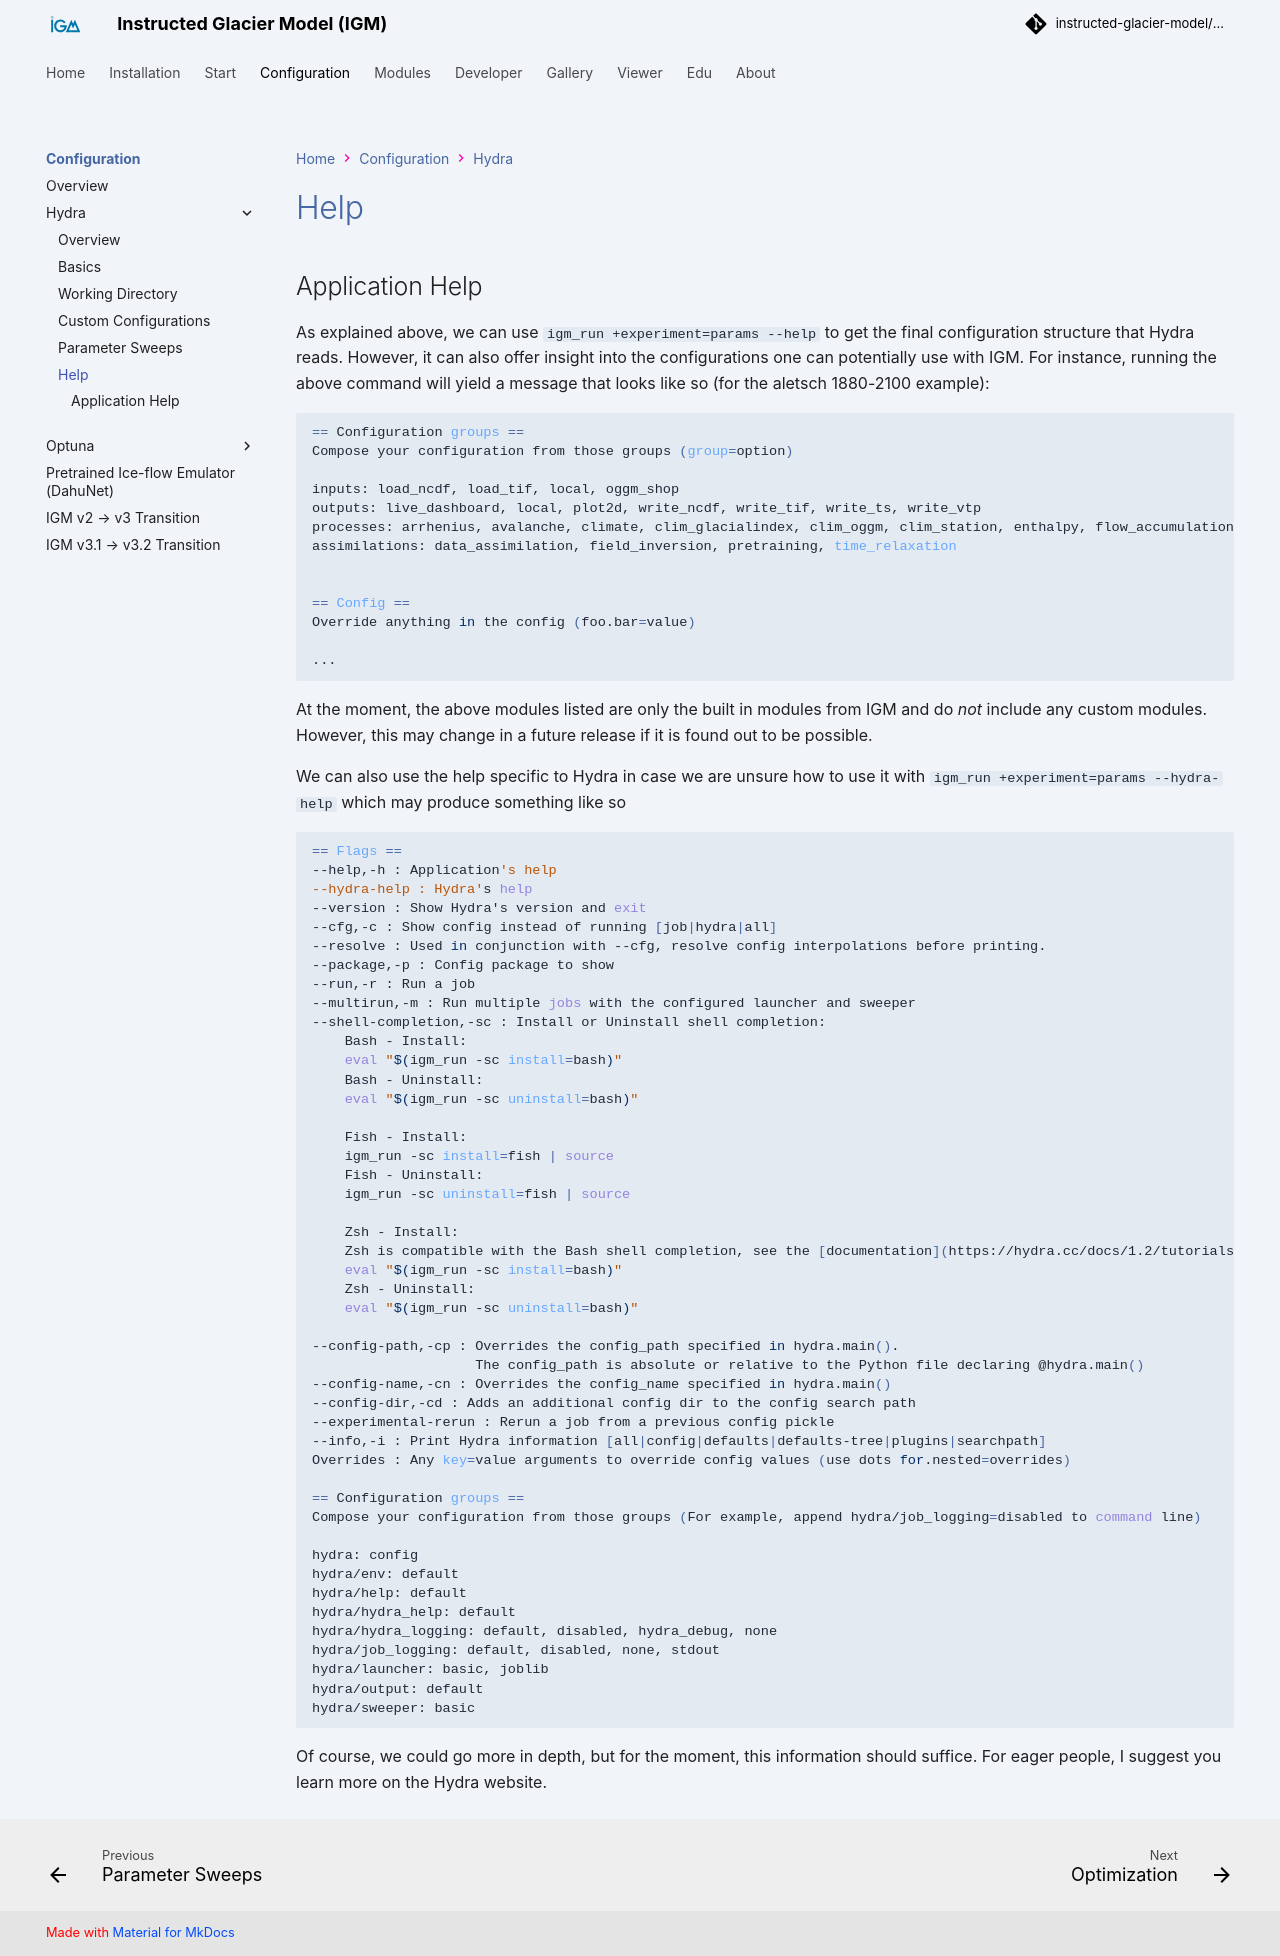

repository: instructed-glacier-model/igm-doc · page: latest/hydra/help/index.html · generator: mkdocs

## Application Help

As explained above, we can use `igm_run +experiment=params --help` to get the final configuration structure that Hydra reads. However, it can also offer insight into the configurations one can potentially use with IGM. For instance, running the above command will yield a message that looks like so (for the aletsch 1880-2100 example):


```bash
== Configuration groups ==
Compose your configuration from those groups (group=option)

inputs: load_ncdf, load_tif, local, oggm_shop
outputs: live_dashboard, local, plot2d, write_ncdf, write_tif, write_ts, write_vtp
processes: arrhenius, avalanche, climate, clim_glacialindex, clim_oggm, clim_station, enthalpy, flow_accumulation, gflex, glerosion, iceflow, particles, read_output, rockflow, smb, smb_accpdd, smb_oggm, smb_simple, subglacial_hydrology, texture, thk, time
assimilations: data_assimilation, field_inversion, pretraining, time_relaxation


== Config ==
Override anything in the config (foo.bar=value)

...
```

At the moment, the above modules listed are only the built in modules from IGM and do *not* include any custom modules. However, this may change in a future release if it is found out to be possible.

We can also use the help specific to Hydra in case we are unsure how to use it with `igm_run +experiment=params --hydra-help` which may produce something like so

```bash
== Flags ==
--help,-h : Application's help
--hydra-help : Hydra's help
--version : Show Hydra's version and exit
--cfg,-c : Show config instead of running [job|hydra|all]
--resolve : Used in conjunction with --cfg, resolve config interpolations before printing.
--package,-p : Config package to show
--run,-r : Run a job
--multirun,-m : Run multiple jobs with the configured launcher and sweeper
--shell-completion,-sc : Install or Uninstall shell completion:
    Bash - Install:
    eval "$(igm_run -sc install=bash)"
    Bash - Uninstall:
    eval "$(igm_run -sc uninstall=bash)"

    Fish - Install:
    igm_run -sc install=fish | source
    Fish - Uninstall:
    igm_run -sc uninstall=fish | source

    Zsh - Install:
    Zsh is compatible with the Bash shell completion, see the [documentation](https://hydra.cc/docs/1.2/tutorials/basic/running_your_app/tab_completion#zsh-instructions) for details.
    eval "$(igm_run -sc install=bash)"
    Zsh - Uninstall:
    eval "$(igm_run -sc uninstall=bash)"

--config-path,-cp : Overrides the config_path specified in hydra.main().
                    The config_path is absolute or relative to the Python file declaring @hydra.main()
--config-name,-cn : Overrides the config_name specified in hydra.main()
--config-dir,-cd : Adds an additional config dir to the config search path
--experimental-rerun : Rerun a job from a previous config pickle
--info,-i : Print Hydra information [all|config|defaults|defaults-tree|plugins|searchpath]
Overrides : Any key=value arguments to override config values (use dots for.nested=overrides)

== Configuration groups ==
Compose your configuration from those groups (For example, append hydra/job_logging=disabled to command line)

hydra: config
hydra/env: default
hydra/help: default
hydra/hydra_help: default
hydra/hydra_logging: default, disabled, hydra_debug, none
hydra/job_logging: default, disabled, none, stdout
hydra/launcher: basic, joblib
hydra/output: default
hydra/sweeper: basic
```

Of course, we could go more in depth, but for the moment, this information should suffice. For eager people, I suggest you learn more on the Hydra website.
